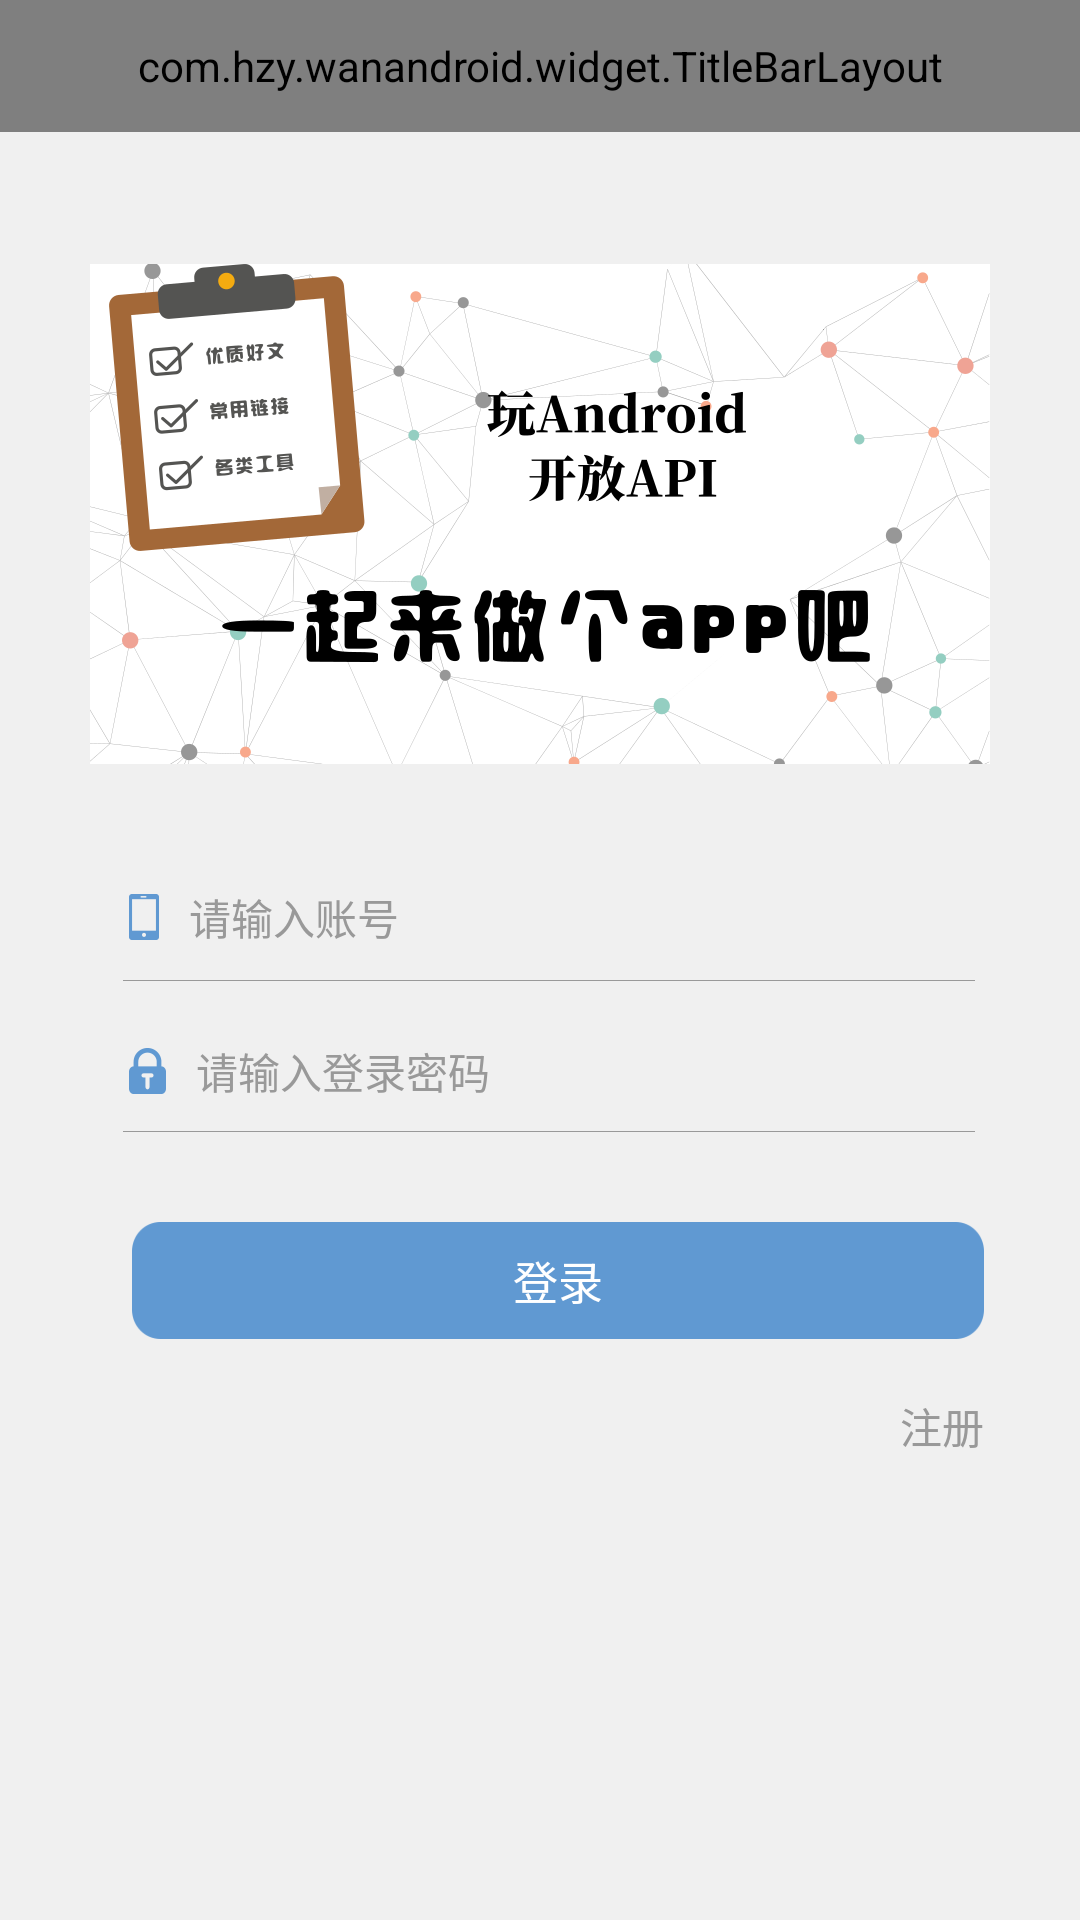

Layout XML and referenced resources for this Android screen:
<!-- AndroidManifest.xml: application theme AppTheme -->
<!-- res/layout/activity_login.xml -->
<?xml version="1.0" encoding="utf-8"?>
<LinearLayout xmlns:android="http://schemas.android.com/apk/res/android"
    android:layout_width="match_parent"
    android:layout_height="match_parent"
    android:background="@color/c_f0f0f0"
    android:clipToPadding="true"
    android:fitsSystemWindows="true"
    android:orientation="vertical">

    <com.hzy.wanandroid.widget.TitleBarLayout
        android:id="@+id/title_bar"
        android:layout_width="match_parent"
        android:layout_height="44dp" />


    <LinearLayout
        android:layout_width="match_parent"
        android:layout_height="match_parent"
        android:layout_margin="14dp"
        android:background="@drawable/shape_solid_white_corner10"
        android:orientation="vertical">

        <RelativeLayout
            android:layout_width="match_parent"
            android:layout_height="wrap_content"
            android:layout_marginTop="@dimen/dp_30"
            android:layout_marginBottom="@dimen/dp_30">


            <ImageView
                android:layout_width="wrap_content"
                android:layout_height="wrap_content"
                android:layout_alignParentTop="true"
                android:layout_centerHorizontal="true"
                android:layout_marginLeft="10dp"
                android:layout_marginRight="10dp"
                android:background="@mipmap/icon_login_bg"
                android:textColor="@color/c_94b93b"
                android:textSize="16sp" />

        </RelativeLayout>


        <EditText
            android:id="@+id/et_username"
            android:layout_width="match_parent"
            android:layout_height="42dp"
            android:layout_marginLeft="27dp"
            android:layout_marginRight="21dp"
            android:background="@null"
            android:drawableLeft="@mipmap/phone"
            android:drawablePadding="10dp"
            android:focusable="true"
            android:focusableInTouchMode="true"
            android:hint="请输入账号"
            android:paddingLeft="2dp"
            android:singleLine="true"
            android:text=""
            android:textColor="@color/black_back"
            android:textColorHint="@color/c_999999"
            android:textSize="14sp" />

        <View
            android:layout_width="match_parent"
            android:layout_height="1px"
            android:layout_marginLeft="27dp"
            android:layout_marginRight="21dp"
            android:layout_marginBottom="10dp"
            android:background="@color/c_999999" />

        <EditText
            android:id="@+id/et_password"
            android:layout_width="match_parent"
            android:layout_height="40dp"
            android:layout_marginLeft="27dp"
            android:layout_marginRight="21dp"
            android:background="@null"
            android:drawableLeft="@mipmap/mima"
            android:drawablePadding="10dp"
            android:focusable="true"
            android:focusableInTouchMode="true"
            android:hint="请输入登录密码"
            android:inputType="textPassword"
            android:paddingLeft="2dp"
            android:singleLine="true"
            android:text=""
            android:textColor="@color/black_back"
            android:textColorHint="@color/c_999999"
            android:textSize="14sp" />

        <View
            android:layout_width="match_parent"
            android:layout_height="1px"
            android:layout_marginLeft="27dp"
            android:layout_marginRight="21dp"
            android:background="@color/c_999999" />


        <RelativeLayout
            android:layout_width="wrap_content"
            android:layout_height="wrap_content"
            android:layout_gravity="center_horizontal"
            android:layout_marginLeft="27dp"
            android:layout_marginTop="30dp"
            android:layout_marginRight="21dp">

            <Button
                android:id="@+id/bt_login"
                android:layout_width="match_parent"
                android:layout_height="39dp"
                android:layout_centerHorizontal="true"
                android:background="@mipmap/dl_bj"
                android:text="登录"
                android:textColor="@color/white"
                android:textSize="15sp"
                android:visibility="visible" />

            <Button
                android:id="@+id/bt_reset_password"
                android:layout_width="wrap_content"
                android:layout_height="wrap_content"
                android:layout_below="@+id/bt_login"
                android:layout_alignLeft="@id/bt_login"
                android:layout_alignParentLeft="true"
                android:layout_marginTop="5dp"
                android:background="@color/transparent"
                android:gravity="left|center_vertical"
                android:text="重设密码"
                android:textColor="@color/c_999999"
                android:textSize="14sp"
                android:visibility="invisible" />

            <Button
                android:id="@+id/bt_register"
                android:layout_width="wrap_content"
                android:layout_height="wrap_content"
                android:layout_below="@+id/bt_login"
                android:layout_alignRight="@id/bt_login"
                android:layout_alignParentRight="true"
                android:layout_marginTop="5dp"
                android:background="@color/transparent"
                android:gravity="right|center_vertical"
                android:text="注册"
                android:textColor="@color/c_999999"
                android:textSize="14sp"
                android:visibility="visible" />
        </RelativeLayout>
    </LinearLayout>
</LinearLayout>
<!-- resources referenced by this layout -->
<resources>
  <color name="black_back">#000000</color>
  <color name="c_94b93b">#94b93b</color>
  <color name="c_999999">#999999</color>        //【文字 灰色】- 提示性文字，次要信息文字
  <color name="c_f0f0f0">#f0f0f0</color>        //【背景 浅灰】 - 底层，无内容背景，搜索条，对话框，二级底部栏
  <color name="transparent">#00000000</color>
  <color name="white">#ffffff</color>
  <dimen name="dp_30">30dp</dimen>
  <!-- mipmap dl_bj: png bitmap (mipmap-xxhdpi, 2345 bytes) -->
  <!-- mipmap icon_login_bg: png bitmap (mipmap-xxhdpi, 106512 bytes) -->
  <!-- mipmap mima: png bitmap (mipmap-xxhdpi, 1575 bytes) -->
  <!-- mipmap phone: png bitmap (mipmap-xxhdpi, 1170 bytes) -->
  <style name="AppTheme" parent="Theme.AppCompat.Light.NoActionBar">
          
          <item name="colorPrimary">@color/colorPrimary</item>
          <item name="colorPrimaryDark">@color/colorPrimaryDark</item>
          <item name="colorAccent">@color/colorAccent</item>
      </style>
  <color name="colorPrimary">#6c8cff</color>
  <color name="colorPrimaryDark">#F06C8CFF</color>
  <color name="colorAccent">#D81B60</color>
</resources>
